Run: headless pygame with SDL's dummy video driver; simulated clock (each Clock.tick advances the game by its frame time, no real sleeping); random seed 0; keys injected as events and as key.get_pressed() state; no mouse input.
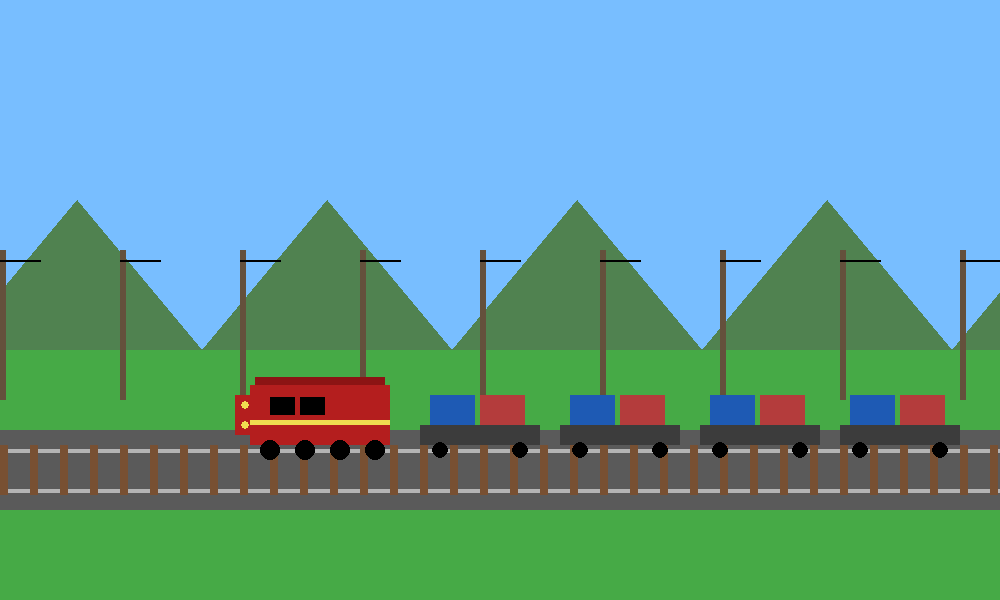
Frame 1 of 4 · flips 1–60 · no input
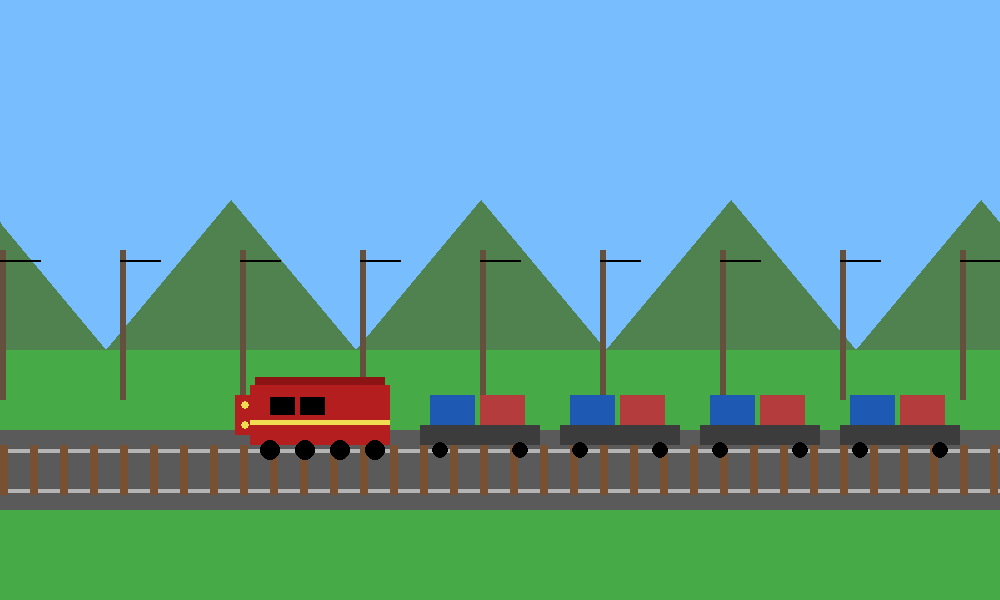
Frame 2 of 4 · flips 61–180 · tapped SPACE, RETURN · held RIGHT (→), D
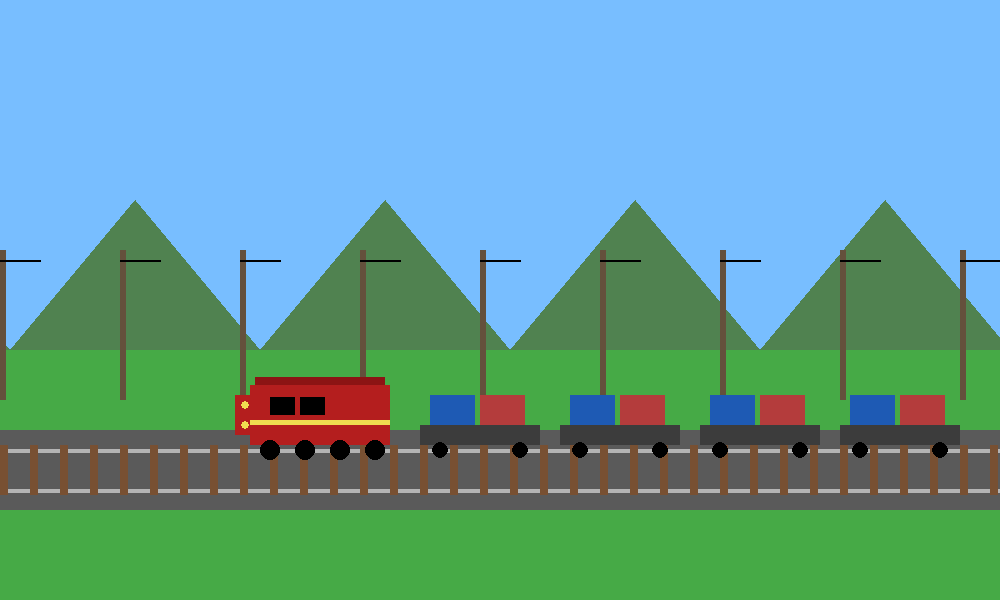
Frame 3 of 4 · flips 181–300 · held DOWN (↓), S
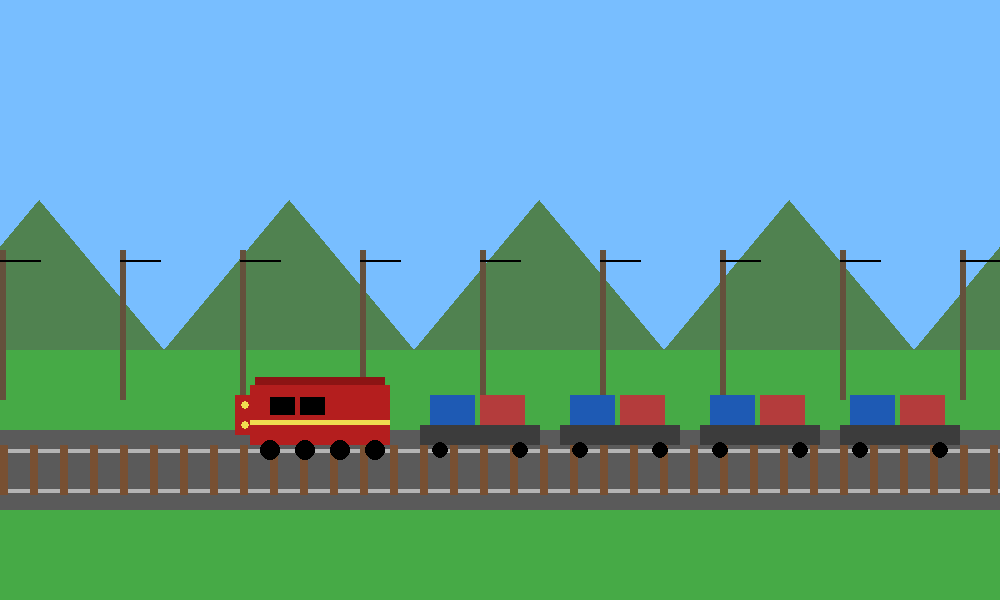
Frame 4 of 4 · flips 301–420 · held LEFT (←), A, UP (↑), W

The pygame program that drew these frames:

import pygame
import sys

# -----------------
# 初期設定
# -----------------
pygame.init()

WIDTH = 1000
HEIGHT = 600

screen = pygame.display.set_mode((WIDTH, HEIGHT))
pygame.display.set_caption("EF81 Freight Train")

clock = pygame.time.Clock()

# -----------------
# 色
# -----------------
SKY = (120, 190, 255)
GRASS = (70, 170, 70)
TRACK = (90, 90, 90)
RAIL = (180, 180, 180)

EF81_RED = (180, 30, 30)
YELLOW = (240, 220, 80)
WHITE = (255, 255, 255)
BLACK = (0, 0, 0)

# -----------------
# 背景スクロール
# -----------------
bg_x = 0
speed = 4

# -----------------
# EF81描画
# -----------------
def draw_ef81(x, y):

    # 車体
    pygame.draw.rect(screen, EF81_RED, (x, y, 140, 60))

    # 屋根
    pygame.draw.rect(screen, (140, 20, 20), (x + 5, y - 8, 130, 8))

    # 前面
    pygame.draw.rect(screen, EF81_RED, (x - 15, y + 10, 20, 40))

    # 窓
    pygame.draw.rect(screen, BLACK, (x + 20, y + 12, 25, 18))
    pygame.draw.rect(screen, BLACK, (x + 50, y + 12, 25, 18))

    # ライト
    pygame.draw.circle(screen, YELLOW, (x - 5, y + 20), 4)
    pygame.draw.circle(screen, YELLOW, (x - 5, y + 40), 4)

    # ライン
    pygame.draw.rect(screen, YELLOW, (x, y + 35, 140, 5))

    # 車輪
    for i in range(4):
        pygame.draw.circle(screen, BLACK, (x + 20 + i * 35, y + 65), 10)

# -----------------
# 貨車
# -----------------
def draw_container_car(x, y):

    pygame.draw.rect(screen, (60, 60, 60), (x, y + 25, 120, 20))

    pygame.draw.rect(screen, (30, 90, 180), (x + 10, y - 5, 45, 30))
    pygame.draw.rect(screen, (180, 60, 60), (x + 60, y - 5, 45, 30))

    pygame.draw.circle(screen, BLACK, (x + 20, y + 50), 8)
    pygame.draw.circle(screen, BLACK, (x + 100, y + 50), 8)

# -----------------
# 背景
# -----------------
def draw_background(offset):

    screen.fill(SKY)

    # 山
    for i in range(-1, 6):
        mx = i * 250 - (offset * 0.2 % 250)

        pygame.draw.polygon(
            screen,
            (80, 130, 80),
            [
                (mx, 350),
                (mx + 125, 200),
                (mx + 250, 350)
            ]
        )

    # 草原
    pygame.draw.rect(screen, GRASS, (0, 350, WIDTH, 250))

    # 電柱
    for i in range(-1, 15):
        px = i * 120 - (offset % 120)

        pygame.draw.rect(screen, (100, 80, 60), (px, 250, 6, 150))
        pygame.draw.line(screen, BLACK, (px, 260), (px + 40, 260), 2)

# -----------------
# 線路
# -----------------
def draw_track(offset):

    pygame.draw.rect(screen, TRACK, (0, 430, WIDTH, 80))

    pygame.draw.line(screen, RAIL, (0, 450), (WIDTH, 450), 4)
    pygame.draw.line(screen, RAIL, (0, 490), (WIDTH, 490), 4)

    for i in range(-1, 40):
        x = i * 30 - (offset % 30)

        pygame.draw.rect(screen, (120, 80, 50), (x, 445, 8, 50))

# -----------------
# メインループ
# -----------------
while True:

    for event in pygame.event.get():
        if event.type == pygame.QUIT:
            pygame.quit()
            sys.exit()

    bg_x += speed

    draw_background(bg_x)
    draw_track(bg_x)

    train_y = 385

    # EF81
    draw_ef81(250, train_y)

    # 貨車
    draw_container_car(420, train_y + 15)
    draw_container_car(560, train_y + 15)
    draw_container_car(700, train_y + 15)
    draw_container_car(840, train_y + 15)

    pygame.display.flip()

    clock.tick(60)
